Dataset: cadmnist (GitHub, Shrek4/cad-dataset). Classes: bearings, bolts, nuts, seals, washers.

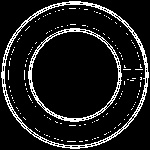
Label: seals

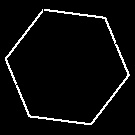
Label: bolts

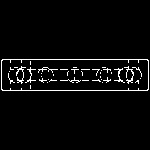
Label: bearings

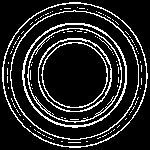
Label: seals

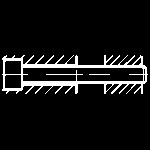
Label: bolts

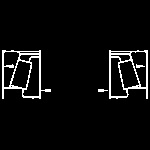
Label: bearings
